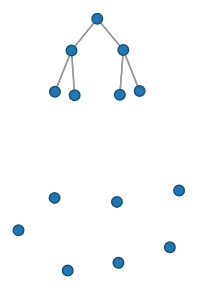
D3 v3 page, settled after 360 driven frames (6 s of simulated time); the page loaded 1 data file(s).



var width = 960,
    height = 500,
    radius = 6;

var fill = d3.scale.category20();

var force = d3.layout.force()
    .charge(-120)
    .linkDistance(30)
    .size([width, height]);

var svg = d3.select("body").append("svg")
    .attr("width", width)
    .attr("height", height);

d3.json("graph.json", function(error, json) {
  if (error) throw error;

  var link = svg.selectAll("line")
      .data(json.links)
    .enter().append("line");

  var node = svg.selectAll("circle")
      .data(json.nodes)
    .enter().append("circle")
      .attr("r", radius - .75)
      .style("fill", function(d) { return fill(d.group); })
      .style("stroke", function(d) { return d3.rgb(fill(d.group)).darker(); })
      .call(force.drag);

  force
      .nodes(json.nodes)
      .links(json.links)
      .on("tick", tick)
      .start();

  function tick(e) {
    var k = 6 * e.alpha;

    // Push sources up and targets down to form a weak tree.
    link
        .each(function(d) { d.source.y -= k, d.target.y += k; })
        .attr("x1", function(d) { return d.source.x; })
        .attr("y1", function(d) { return d.source.y; })
        .attr("x2", function(d) { return d.target.x; })
        .attr("y2", function(d) { return d.target.y; });

    node
        .attr("cx", function(d) { return d.x; })
        .attr("cy", function(d) { return d.y; });

  }
});



### data: graph.json
{
 "nodes": [
  {
   "name": "d3"
  },
  {
   "name": "d3.svg"
  },
  {
   "name": "d3.svg.area"
  },
  {
   "name": "d3.svg.line"
  },
  {
   "name": "d3.scale"
  },
  {
   "name": "d3.scale.linear"
  },
  {
   "name": "d3.scale.ordinal"
  },
  {
   "name": "d3"
  },
  "... 6 more items"
 ],
 "links": [
  {
   "source": 0,
   "target": 1
  },
  {
   "source": 1,
   "target": 2
  },
  {
   "source": 1,
   "target": 3
  },
  {
   "source": 0,
   "target": 4
  },
  {
   "source": 4,
   "target": 5
  },
  {
   "source": 4,
   "target": 6
  },
  {
   "source": 0,
   "target": 1
  },
  {
   "source": 1,
   "target": 2
  },
  "... 4 more items"
 ]
}